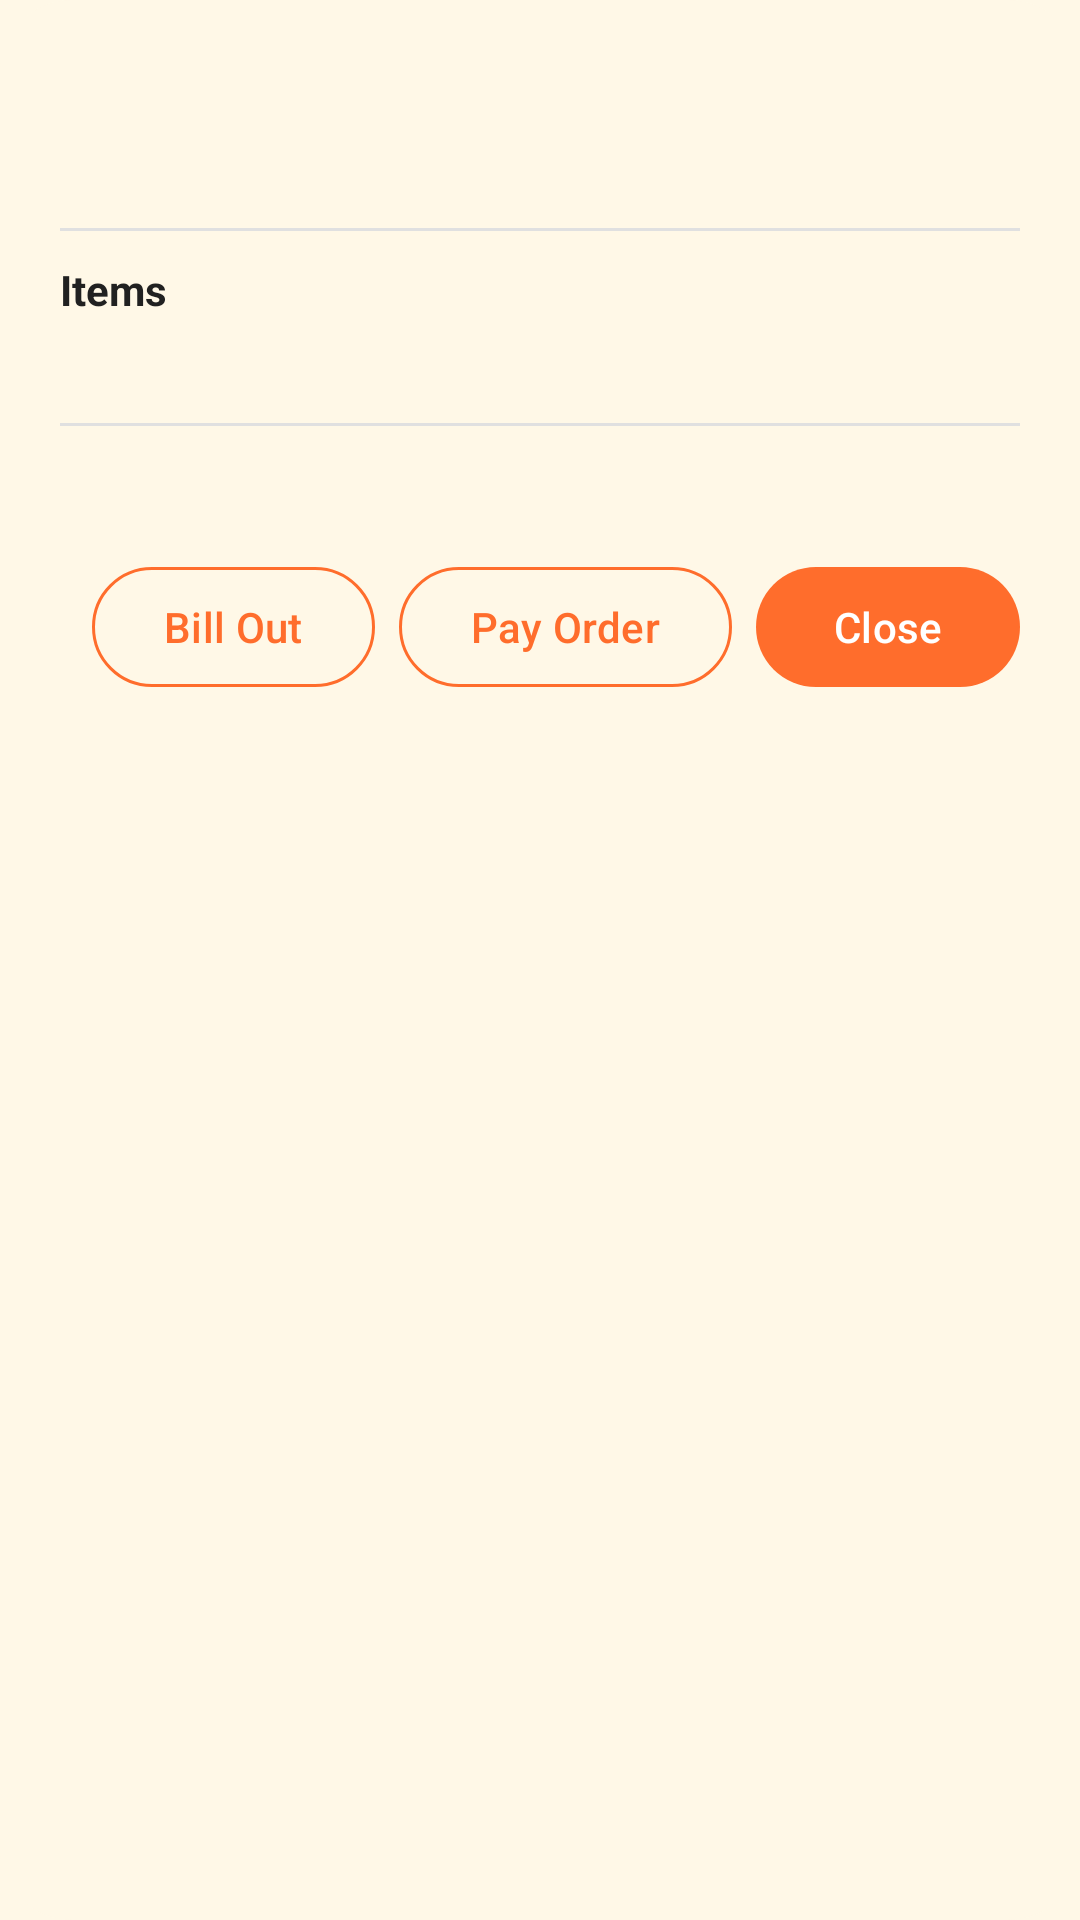

This screen was rendered from an Android layout file. Write that file and the resources it references.
<!-- AndroidManifest.xml: application theme Theme.MENUPOS -->
<!-- res/layout/dialog_order_details.xml -->
<?xml version="1.0" encoding="utf-8"?>
<LinearLayout xmlns:android="http://schemas.android.com/apk/res/android"
    xmlns:app="http://schemas.android.com/apk/res-auto"
    android:layout_width="match_parent"
    android:layout_height="wrap_content"
    android:orientation="vertical"
    android:background="@drawable/bg_dialog_warm_rounded"
    android:paddingStart="20dp"
    android:paddingTop="14dp"
    android:paddingEnd="20dp"
    android:paddingBottom="10dp">

    <TextView
        android:id="@+id/orderDetailsTitle"
        android:layout_width="match_parent"
        android:layout_height="wrap_content"
        android:textAppearance="@style/TextAppearance.MaterialComponents.Headline6"
        android:textColor="@color/black"
        android:textStyle="bold" />

    <TextView
        android:id="@+id/orderDetailsMeta"
        android:layout_width="match_parent"
        android:layout_height="wrap_content"
        android:layout_marginTop="6dp"
        android:textAppearance="@style/TextAppearance.MaterialComponents.Body2"
        android:textColor="#6D6D6D" />

    <View
        android:layout_width="match_parent"
        android:layout_height="1dp"
        android:layout_marginTop="10dp"
        android:layout_marginBottom="10dp"
        android:background="#E0E0E0" />

    <TextView
        android:layout_width="match_parent"
        android:layout_height="wrap_content"
        android:text="@string/orders_details_items_label"
        android:textStyle="bold"
        android:textColor="#212121"
        android:textSize="14sp" />

    <ScrollView
        android:layout_width="match_parent"
        android:layout_height="wrap_content"
        android:layout_marginTop="6dp"
        android:fillViewport="true"
        android:scrollbars="vertical">

        <TextView
            android:id="@+id/orderDetailsItems"
            android:layout_width="match_parent"
            android:layout_height="wrap_content"
            android:textAppearance="@style/TextAppearance.MaterialComponents.Body2"
            android:textColor="#212121"
            android:lineSpacingExtra="2dp" />
    </ScrollView>

    <View
        android:layout_width="match_parent"
        android:layout_height="1dp"
        android:layout_marginTop="10dp"
        android:layout_marginBottom="10dp"
        android:background="#E0E0E0" />

    <TextView
        android:id="@+id/orderDetailsSummary"
        android:layout_width="match_parent"
        android:layout_height="wrap_content"
        android:textAppearance="@style/TextAppearance.MaterialComponents.Body2"
        android:textColor="#212121"
        android:lineSpacingExtra="2dp" />

    <LinearLayout
        android:layout_width="match_parent"
        android:layout_height="wrap_content"
        android:layout_marginTop="14dp"
        android:gravity="end"
        android:orientation="horizontal">

        <com.google.android.material.button.MaterialButton
            android:id="@+id/orderDetailsBillOut"
            style="@style/Widget.Material3.Button.OutlinedButton"
            android:layout_width="wrap_content"
            android:layout_height="wrap_content"
            android:text="@string/orders_action_bill_out_receipt"
            android:textAllCaps="false"
            app:strokeColor="@color/pos_primary" />

        <com.google.android.material.button.MaterialButton
            android:id="@+id/orderDetailsPay"
            style="@style/Widget.Material3.Button.OutlinedButton"
            android:layout_width="wrap_content"
            android:layout_height="wrap_content"
            android:layout_marginStart="8dp"
            android:text="@string/orders_action_pay_order"
            android:textAllCaps="false"
            app:strokeColor="@color/pos_primary" />

        <com.google.android.material.button.MaterialButton
            android:id="@+id/orderDetailsClose"
            android:layout_width="wrap_content"
            android:layout_height="wrap_content"
            android:layout_marginStart="8dp"
            android:text="@string/orders_details_close"
            android:textAllCaps="false" />
    </LinearLayout>

</LinearLayout>
<!-- resources referenced by this layout -->
<resources>
  <color name="black">#FF000000</color>
  <color name="pos_primary">#FF6D2C</color>
  <!-- drawable bg_dialog_warm_rounded (drawable) -->
  <?xml version="1.0" encoding="utf-8"?>
  <shape xmlns:android="http://schemas.android.com/apk/res/android">
      <solid android:color="@color/pos_warm_bg" />
      <corners android:radius="24dp" />
  </shape>
  <string name="orders_action_bill_out_receipt">Bill Out</string>
  <string name="orders_action_pay_order">Pay Order</string>
  <string name="orders_details_close">Close</string>
  <string name="orders_details_items_label">Items</string>
  <style name="Theme.MENUPOS" parent="Theme.Material3.DayNight">
          <item name="colorPrimary">@color/pos_primary</item>
          <item name="colorOnPrimary">@color/white</item>
          <item name="colorSecondary">@color/pos_accent</item>
          <item name="colorOnSecondary">@color/black</item>
          <item name="android:statusBarColor">@color/pos_primary_dark</item>
          <item name="android:windowBackground">@color/pos_warm_bg</item>
  
          
          <item name="colorSurface">@color/pos_card_bg</item>
          <item name="colorOnSurface">@color/black</item>
          <item name="colorSurfaceVariant">@color/pos_warm_bg</item>
          <item name="colorOnSurfaceVariant">#757575</item>
      </style>
  <color name="pos_warm_bg">#FFF8E7</color>
  <color name="white">#FFFFFFFF</color>
  <color name="pos_accent">#FFB74D</color>
  <color name="pos_primary_dark">#E85A1A</color>
  <color name="pos_card_bg">#FFFFFF</color>
</resources>
